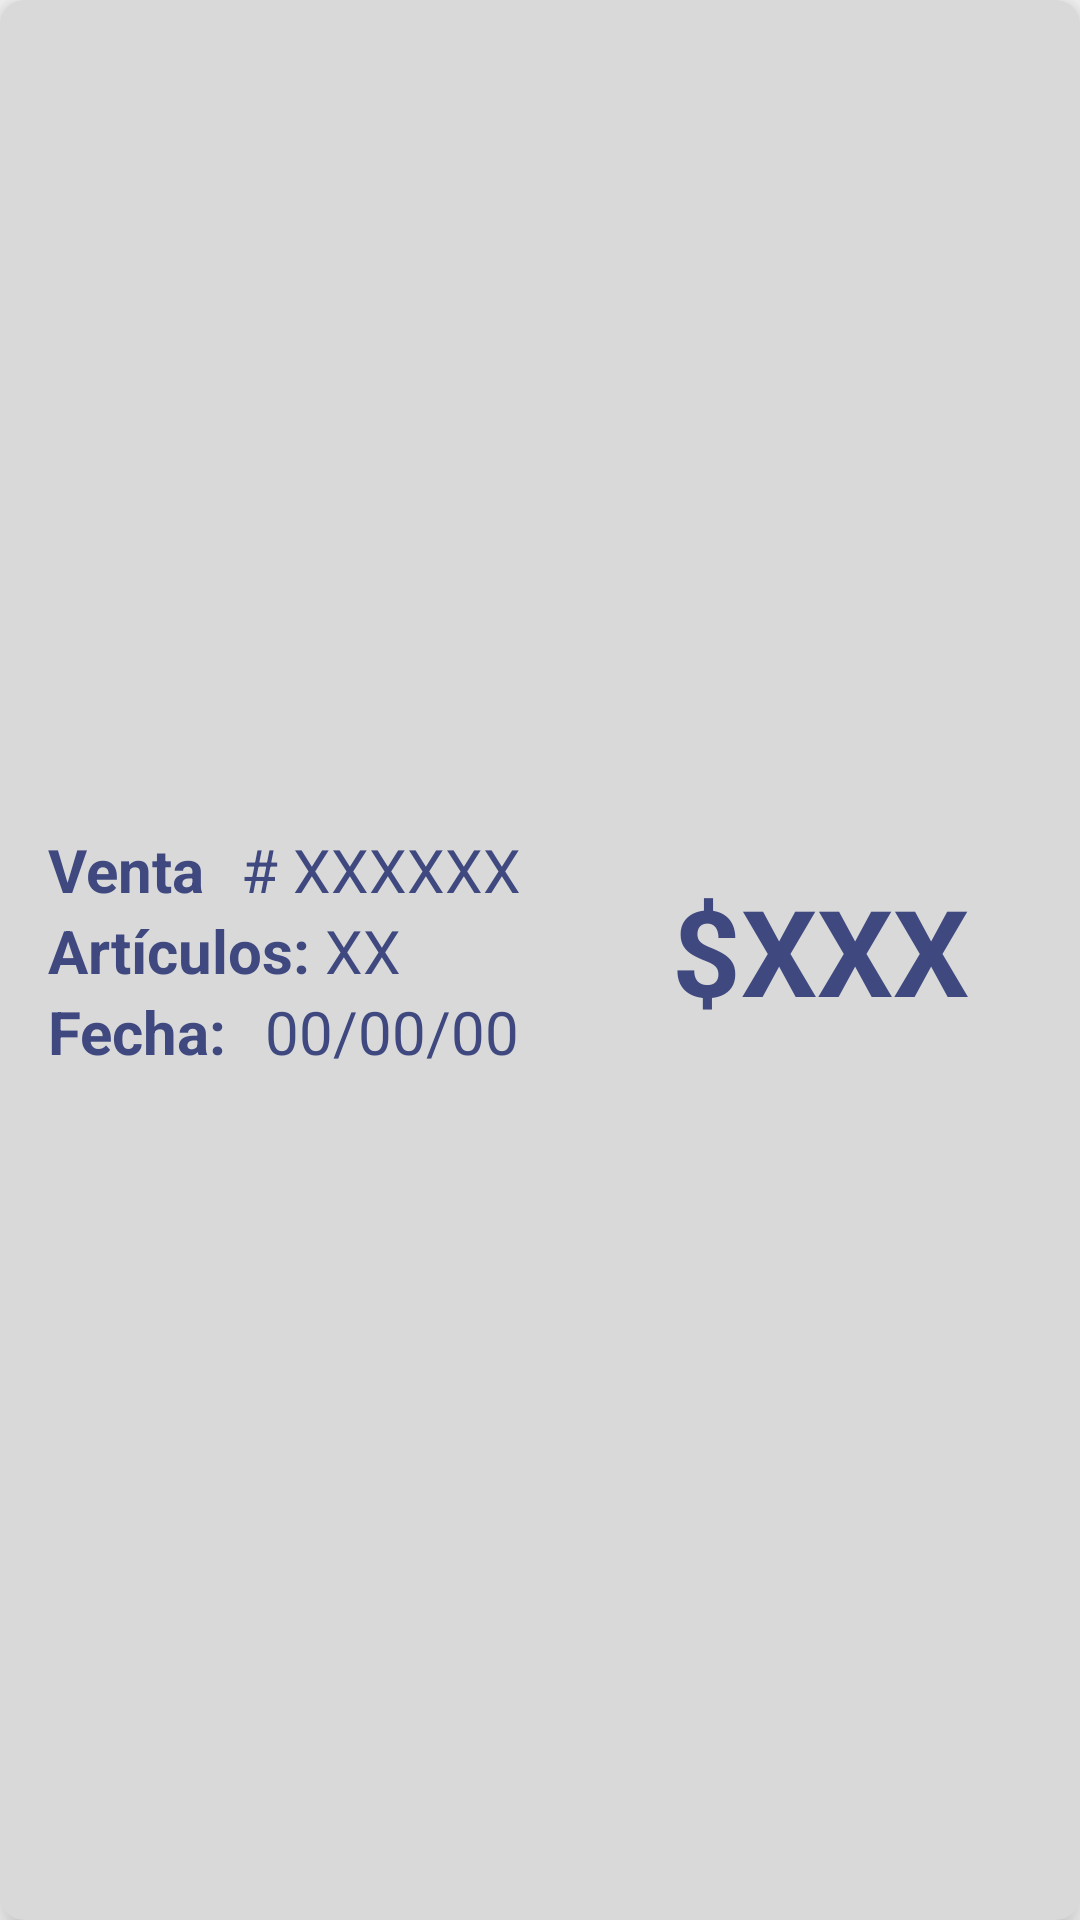

The Android layout XML behind this screen, and the referenced resources:
<!-- AndroidManifest.xml: application theme Theme.BazarAdmin -->
<!-- res/layout/registroitem.xml -->
<?xml version="1.0" encoding="utf-8"?>
<androidx.cardview.widget.CardView xmlns:android="http://schemas.android.com/apk/res/android"
    xmlns:app="http://schemas.android.com/apk/res-auto"
    xmlns:tools="http://schemas.android.com/tools"
    android:id="@+id/eventoitem"
    android:layout_width="match_parent"
    android:layout_height="wrap_content"
    android:layout_margin="16dp"
    app:cardBackgroundColor="#D9D9D9"
    app:cardCornerRadius="8dp"
    app:cardElevation="8dp">

    <LinearLayout
        android:layout_width="match_parent"
        android:layout_height="wrap_content"
        android:layout_marginLeft="16dp"
        android:layout_marginRight="16dp"
        android:orientation="horizontal"
        android:paddingTop="10dp"
        android:paddingBottom="16dp"
        android:layout_gravity="center">

        <LinearLayout
            android:layout_width="wrap_content"
            android:layout_height="wrap_content"
            android:layout_weight=".50"
            android:orientation="vertical">
            <LinearLayout
                android:layout_width="match_parent"
                android:layout_height="match_parent"
                android:orientation="horizontal">
                <TextView
                    android:layout_width="wrap_content"
                    android:layout_height="wrap_content"
                    android:text="Venta"
                    android:textStyle="bold"
                    android:textColor="@color/darkblue"
                    android:textSize="20dp"
                    android:layout_weight=".30"/>
                <TextView
                    android:id="@+id/ventaid"
                    android:layout_width="wrap_content"
                    android:layout_height="wrap_content"
                    android:text="# XXXXXX"
                    android:textColor="@color/darkblue"
                    android:textSize="20dp"
                    android:layout_weight=".70"/>
            </LinearLayout>

            <LinearLayout
                android:layout_width="match_parent"
                android:layout_height="match_parent"
                android:orientation="horizontal">
                <TextView
                    android:layout_width="wrap_content"
                    android:layout_height="wrap_content"
                    android:text="Artículos:"
                    android:textStyle="bold"
                    android:textColor="@color/darkblue"
                    android:textSize="20dp"
                    android:layout_weight=".05"/>
                <TextView
                    android:id="@+id/cantidad"
                    android:layout_width="wrap_content"
                    android:layout_height="wrap_content"
                    android:text="XX"
                    android:textColor="@color/darkblue"
                    android:textSize="20dp"
                    android:layout_weight=".70"/>
            </LinearLayout>

            <LinearLayout
                android:layout_width="match_parent"
                android:layout_height="match_parent"
                android:orientation="horizontal">
                <TextView
                    android:layout_width="wrap_content"
                    android:layout_height="wrap_content"
                    android:text="Fecha:"
                    android:textStyle="bold"
                    android:textColor="@color/darkblue"
                    android:textSize="20dp"
                    android:layout_weight=".30"/>
                <TextView
                    android:id="@+id/fecha"
                    android:layout_width="wrap_content"
                    android:layout_height="wrap_content"
                    android:text="00/00/00"
                    android:textColor="@color/darkblue"
                    android:textSize="20dp"
                    android:layout_weight=".70"/>
            </LinearLayout>

        </LinearLayout>

        <LinearLayout
            android:layout_width="wrap_content"
            android:layout_height="match_parent"
            android:layout_weight=".50"
            android:gravity="center"
            android:orientation="horizontal">
            <TextView
                android:id="@+id/amount"
                android:layout_width="match_parent"
                android:layout_height="match_parent"
                android:text="$XXX"
                android:textSize="40dp"
                android:textColor="@color/darkblue"
                android:textStyle="bold"
                android:gravity="center" />
        </LinearLayout>

    </LinearLayout>



</androidx.cardview.widget.CardView>
<!-- resources referenced by this layout -->
<resources>
  <color name="darkblue">#3F497F</color>
  <style name="Theme.BazarAdmin" parent="Base.Theme.BazarAdmin" />
  <style name="Base.Theme.BazarAdmin" parent="Theme.AppCompat.Light.NoActionBar">
          
          
      </style>
</resources>
